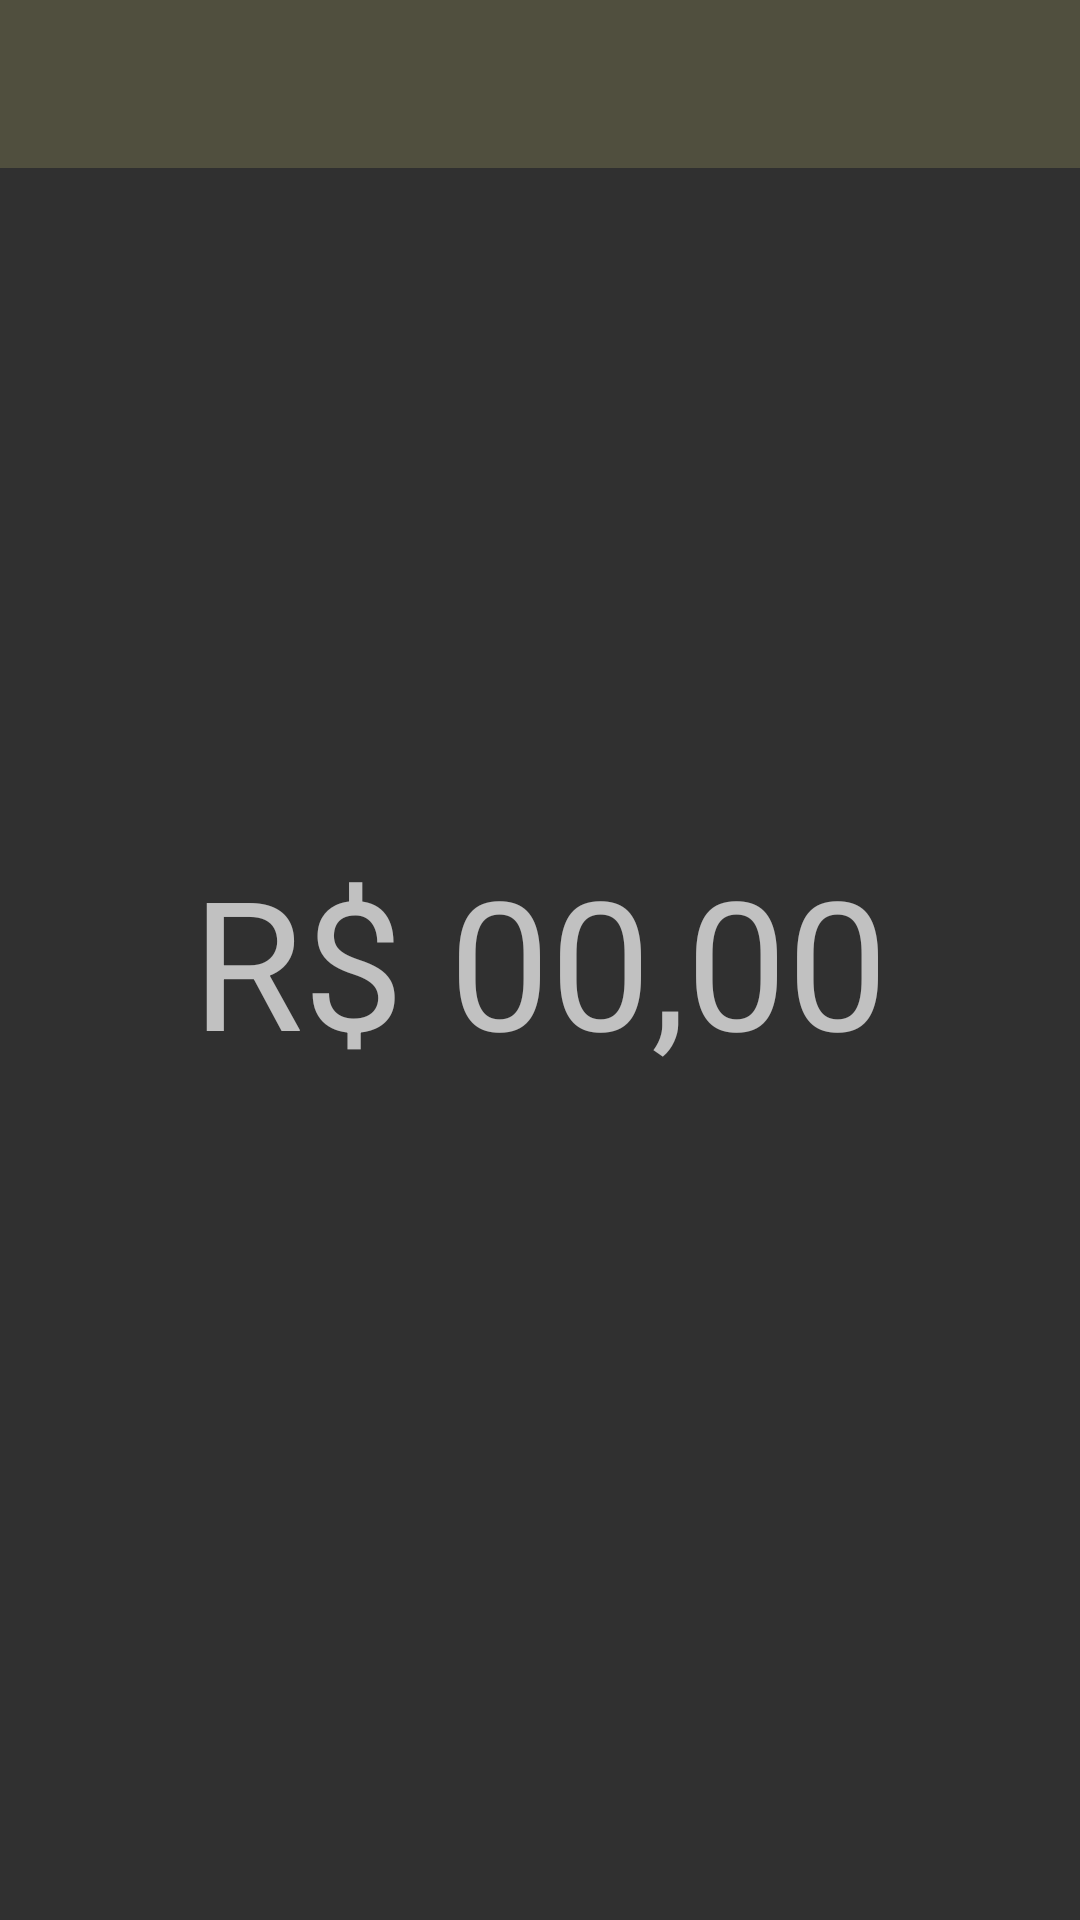

Reconstruct the res/layout file that produces this screen, plus the resources it refers to.
<!-- AndroidManifest.xml: application theme AppTheme -->
<!-- res/layout/activity_home.xml -->
<?xml version="1.0" encoding="utf-8"?>
<android.support.v4.widget.DrawerLayout xmlns:android="http://schemas.android.com/apk/res/android"
    xmlns:app="http://schemas.android.com/apk/res-auto"
    xmlns:tools="http://schemas.android.com/tools"
    android:layout_width="match_parent"
    android:layout_height="match_parent"
    android:orientation="vertical"
    tools:context=".activity.HomeActivity"
    android:id="@+id/drawerLayout">

    <include layout="@layout/toolbar" />

    <LinearLayout
        android:layout_width="match_parent"
        android:layout_height="match_parent"
        android:orientation="vertical">


        <TextView
            android:layout_width="match_parent"
            android:layout_height="match_parent"
            android:gravity="center"
            android:layout_gravity="center"
            android:text="@string/saldo"
            android:textSize="60sp" />

    </LinearLayout>


    <android.support.design.widget.NavigationView
        android:id="@+id/navView"
        android:layout_width="match_parent"
        android:layout_height="match_parent"
        android:layout_gravity="start"
        app:headerLayout="@layout/nav_header"
        app:menu="@menu/menu_nav">

    </android.support.design.widget.NavigationView>

</android.support.v4.widget.DrawerLayout>
<!-- res/layout/toolbar.xml (included above) -->
<?xml version="1.0" encoding="utf-8"?>
<LinearLayout
    xmlns:android="http://schemas.android.com/apk/res/android"
    android:orientation="vertical" android:layout_width="match_parent"
    android:layout_height="wrap_content">

    <android.support.v7.widget.Toolbar
        android:id="@+id/toolbar"
        android:layout_width="match_parent"
        android:layout_height="?attr/actionBarSize"
        android:theme="@style/ThemeOverlay.AppCompat.Dark"
        android:background="@color/cor_toolbar">

    </android.support.v7.widget.Toolbar>

</LinearLayout>
<!-- res/layout/nav_header.xml (included above) -->
<?xml version="1.0" encoding="utf-8"?>
<LinearLayout
    xmlns:android="http://schemas.android.com/apk/res/android"
    android:layout_width="match_parent"
    android:layout_height="130dp"
    android:orientation="vertical"
    android:padding="16dp"
    android:gravity="bottom"
    android:background="@color/colorPrimary"
    android:theme="@style/ThemeOverlay.AppCompat.Dark">


    <ImageView
        android:layout_width="64dp"
        android:layout_height="64dp"
        android:src="@mipmap/ic_launcher"/>

    <TextView
        android:layout_width="match_parent"
        android:layout_height="wrap_content"
        android:paddingTop="16dp"
        android:text="Bem Vindo!"
        android:textColor="@color/cor_secundaria"/>


</LinearLayout>
<!-- resources referenced by this layout -->
<resources>
  <color name="colorPrimary">#f1e463</color>
  <color name="cor_secundaria">#000000</color>
  <color name="cor_toolbar">#504f3e</color>
  <string name="saldo">R$ 00,00</string>
  <style name="AppTheme" parent="Theme.AppCompat.NoActionBar">
          
  
          <item name="colorPrimary">@color/colorPrimary</item>
          <item name="colorPrimaryDark">@color/colorPrimaryDark</item>
          <item name="colorAccent">@color/colorAccent</item>
      </style>
  <color name="colorPrimaryDark">#FFE800</color>
  <color name="colorAccent">#1D1C1C</color>
</resources>
